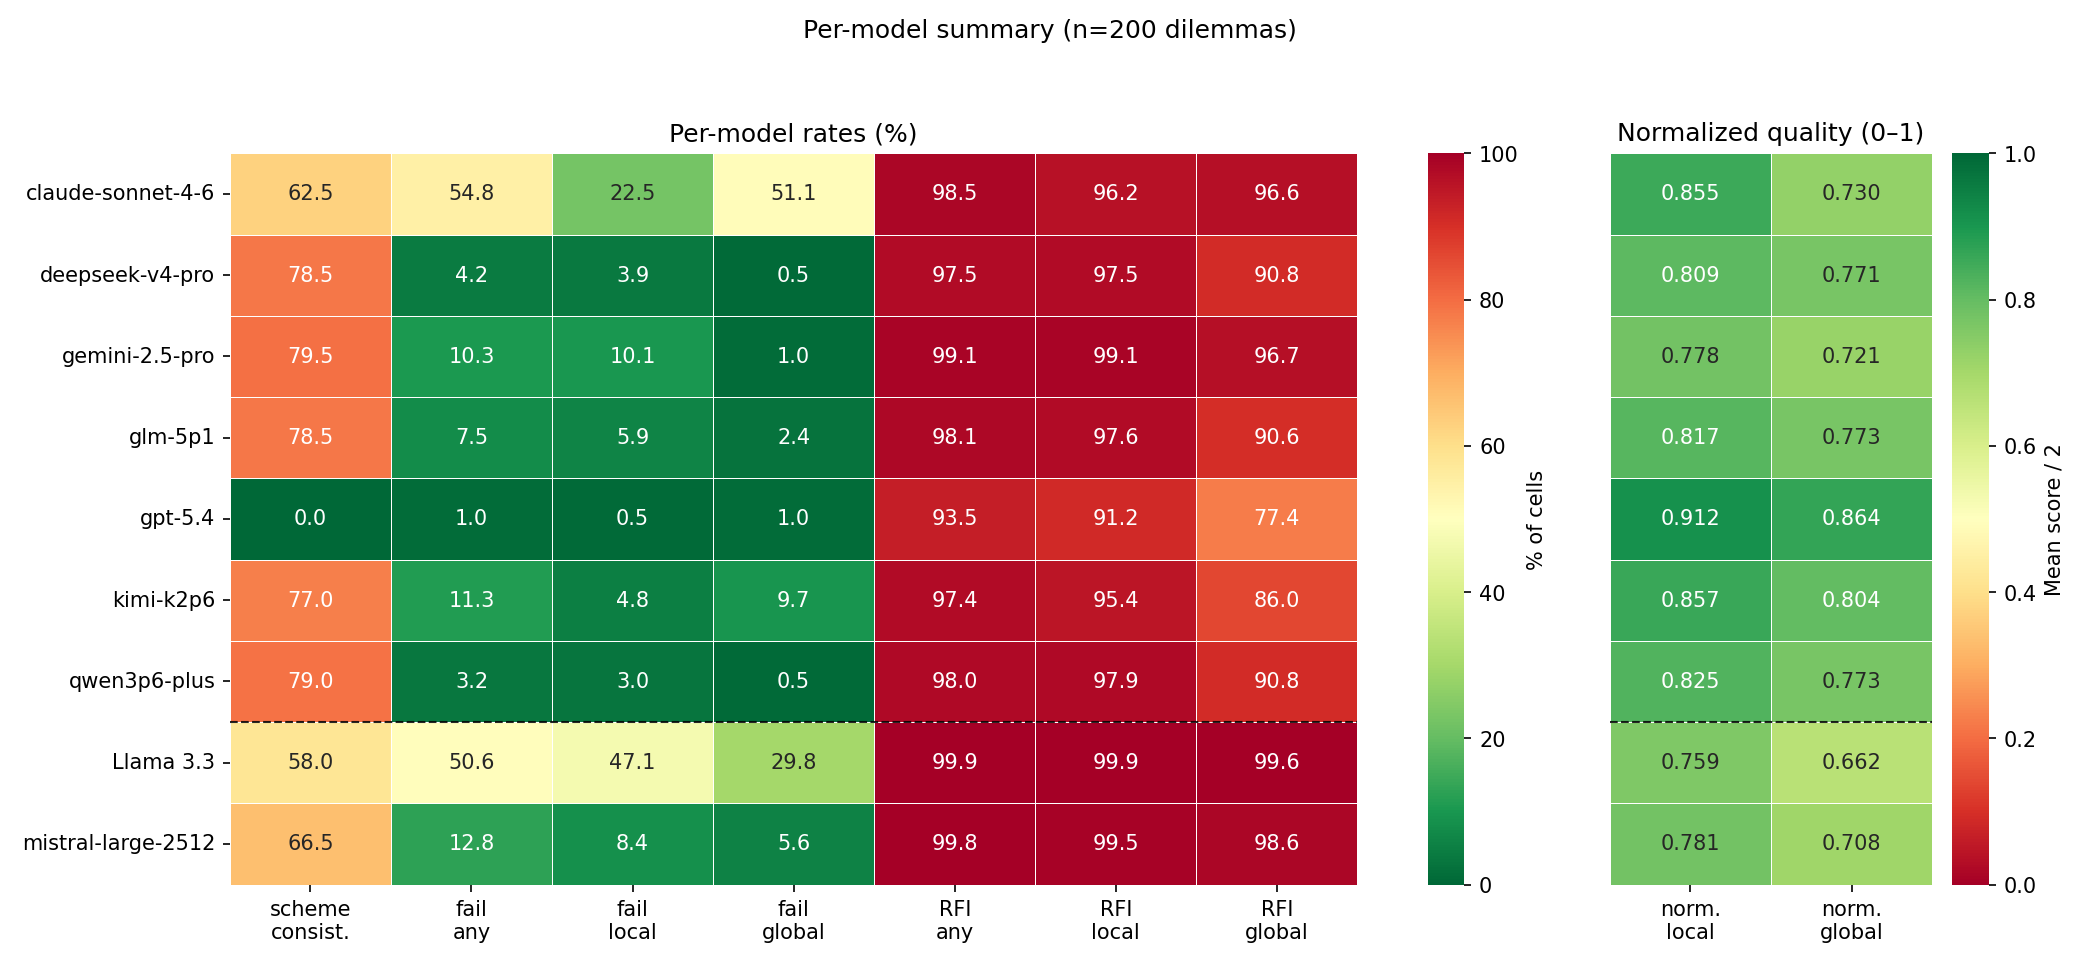

Data behind this chart, as committed beside it:
model, scheme_consist, fail_any, fail_local, fail_global, rfi_any, rfi_local, rfi_global, norm_local, norm_global
Claude Sonnet 4.6, 62.5, 54.8, 22.47, 51.14, 98.48, 96.21, 96.59, 0.8553, 0.7300
DeepSeek V4 Pro, 78.5, 4.25, 3.88, 0.5000, 97.5, 97.5, 90.75, 0.8094, 0.7708
Gemini 2.5 Pro, 79.5, 10.33, 10.08, 1.01, 99.12, 99.12, 96.73, 0.7779, 0.7210
GLM 5.1, 78.5, 7.5, 5.88, 2.38, 98.12, 97.62, 90.62, 0.8173, 0.7731
GPT 5.4, 0.0000, 1.01, 0.5000, 1.01, 93.47, 91.21, 77.39, 0.9116, 0.8639
Kimi K2.6, 77, 11.28, 4.76, 9.65, 97.37, 95.36, 85.96, 0.8573, 0.8041
Qwen 3.6 Plus, 79, 3.25, 3, 0.5000, 98, 97.88, 90.75, 0.8254, 0.7733
Llama 3.3, 58, 50.63, 47.12, 29.82, 99.87, 99.87, 99.62, 0.7594, 0.6619
Mistral Large 2512, 66.5, 12.78, 8.4, 5.64, 99.75, 99.5, 98.62, 0.7812, 0.7076
